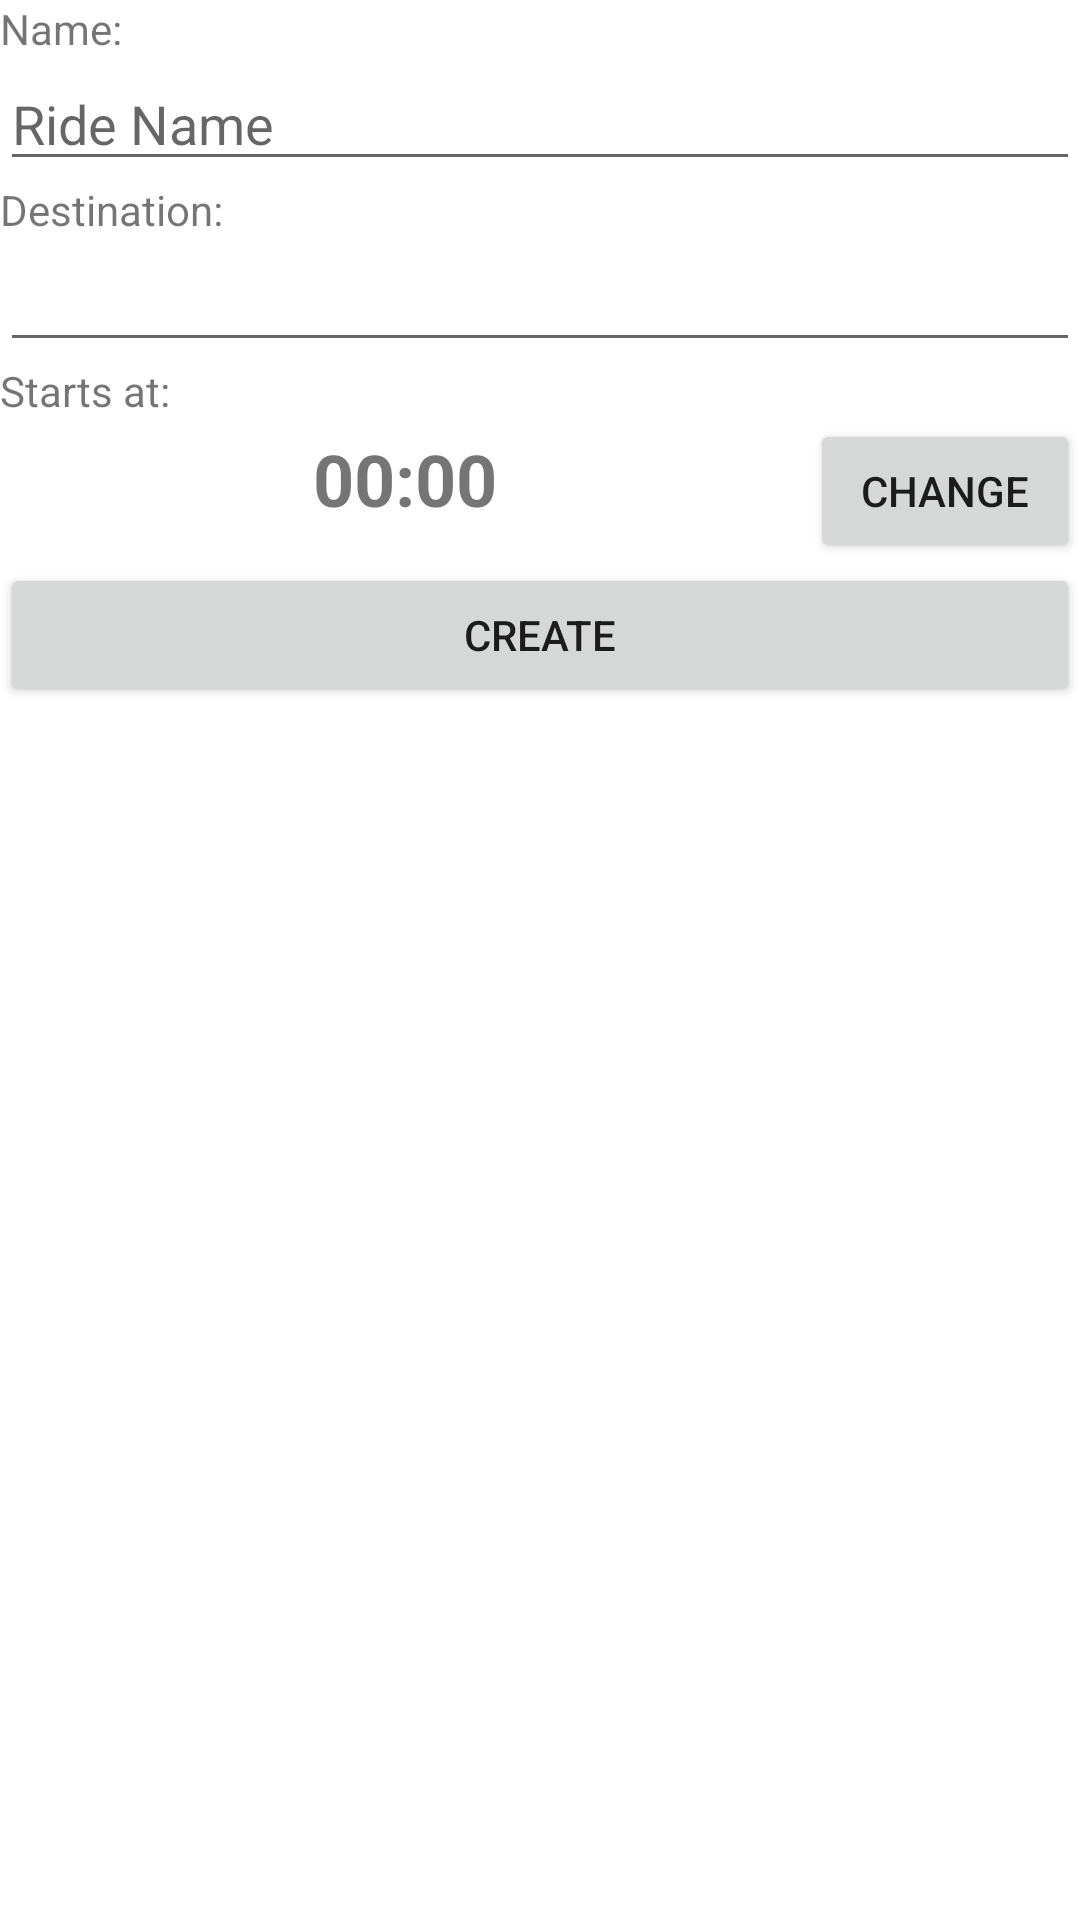

Layout XML and referenced resources for this Android screen:
<!-- AndroidManifest.xml: application theme Theme.Cyber2021FinalProjectBeta -->
<!-- res/layout/activity_ride_create.xml -->
<?xml version="1.0" encoding="utf-8"?>
<LinearLayout xmlns:android="http://schemas.android.com/apk/res/android"
        xmlns:tools="http://schemas.android.com/tools"
        xmlns:app="http://schemas.android.com/apk/res-auto"
        android:layout_width="match_parent"
        android:layout_height="match_parent"
        tools:context=".RideCreateActivity"
        android:orientation="vertical">

    <TextView
            android:text="Name:"
            android:layout_width="match_parent"
            android:layout_height="wrap_content" />

    <EditText
            android:layout_width="match_parent"
            android:layout_height="wrap_content"
            android:inputType="textPersonName"
            android:ems="10"
            android:id="@+id/etName"
            android:hint="Ride Name" />

    <TextView
            android:text="Destination:"
            android:layout_width="match_parent"
            android:layout_height="wrap_content" />

    <EditText
            android:layout_width="match_parent"
            android:layout_height="wrap_content"
            android:inputType="textPostalAddress"
            android:ems="10"
            android:id="@+id/etDestination" />

    <TextView
            android:text="Starts at:"
            android:layout_width="match_parent"
            android:layout_height="wrap_content" />

    <LinearLayout
            android:orientation="horizontal"
            android:layout_width="match_parent"
            android:layout_height="wrap_content">

        <TextView
                android:text="00:00"
                android:layout_width="match_parent"
                android:layout_height="wrap_content"
                android:id="@+id/tvStartTime"
                android:layout_weight="1"
                android:textStyle="bold"
                android:textAlignment="center"
                android:textSize="24sp"
                android:gravity="center" />

        <Button
                android:text="Change"
                android:layout_width="match_parent"
                android:layout_height="wrap_content"
                android:id="@+id/btnChangeTime"
                android:layout_weight="3"
                android:gravity="center"
                android:onClick="onClick_btnChangeTime" />
    </LinearLayout>

    <Button
            android:text="Create"
            android:layout_width="match_parent"
            android:layout_height="wrap_content"
            android:id="@+id/btnCreate"
            android:onClick="onClick_btnCreate" />

</LinearLayout>
<!-- resources referenced by this layout -->
<resources>
  <style name="Theme.Cyber2021FinalProjectBeta" parent="Theme.MaterialComponents.DayNight.NoActionBar">
          
          <item name="colorPrimary">@color/purple_500</item>
          <item name="colorPrimaryVariant">@color/purple_700</item>
          <item name="colorOnPrimary">@color/white</item>
          
          <item name="colorSecondary">@color/teal_200</item>
          <item name="colorSecondaryVariant">@color/teal_700</item>
          <item name="colorOnSecondary">@color/black</item>
          
          <item name="android:statusBarColor" tools:targetApi="l">?attr/colorPrimaryVariant</item>
          
          <item name="android:toolbarStyle" tools:targetApi="21">@style/ThemeOverlay.AppCompat.DayNight.ActionBar</item>
      </style>
  <!-- not gathered from this repository: default colours our renderer supplied (Android Studio template values) -->
  <color name="purple_500">#FF6200EE</color>
  <color name="purple_700">#FF3700B3</color>
  <color name="teal_200">#FF03DAC5</color>
  <color name="teal_700">#FF018786</color>
  <color name="black">#FF000000</color>
  <color name="white">#FFFFFFFF</color>
</resources>
